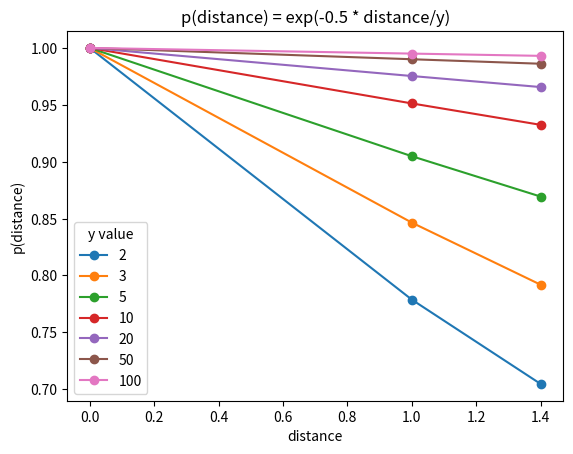

Write Python code to recreate this figure.
import matplotlib.pyplot as plt
import numpy as np
import math

def prob(x, y):
    return math.exp(-0.5 * x/y)

distances = np.asarray([1.4, 1, 1.4, 1, 0, 1, 1.4, 1, 1.4])
distances = np.expand_dims(distances, axis=1)
list_index = [2, 3, 5, 10, 20, 50, 100]

prob_list = []
for index in list_index:
    prob_list.append(np.asarray([prob(x,index) for x in distances]))
    prob_list[-1] = np.expand_dims(prob_list[-1], axis=1)
# a2 = np.asarray([prob(x,2) for x in distances])
# a3 = np.asarray([prob(x,3) for x in distances])
# a5 = np.asarray([prob(x,5) for x in distances])
# a10 = np.asarray([prob(x,10) for x in distances])
# a20 = np.asarray([prob(x,20) for x in distances])
# a50 = np.asarray([prob(x,50) for x in distances])
# a100 = np.asarray([prob(x,100) for x in distances])

for i in range(len(prob_list)):
    distances = np.concatenate((distances, prob_list[i]), axis=1)

# Remove duplicate items
distances = np.unique(distances, axis=0)

# Plot all the results
for col in range(1, distances.shape[1]):
    plt.plot(distances[:,0], distances[:,col],'-o',  label=list_index[col-1])

plt.legend(title='y value')
plt.title('p(distance) = exp(-0.5 * distance/y)')
plt.xlabel('distance')
plt.ylabel('p(distance)')
plt.show()

